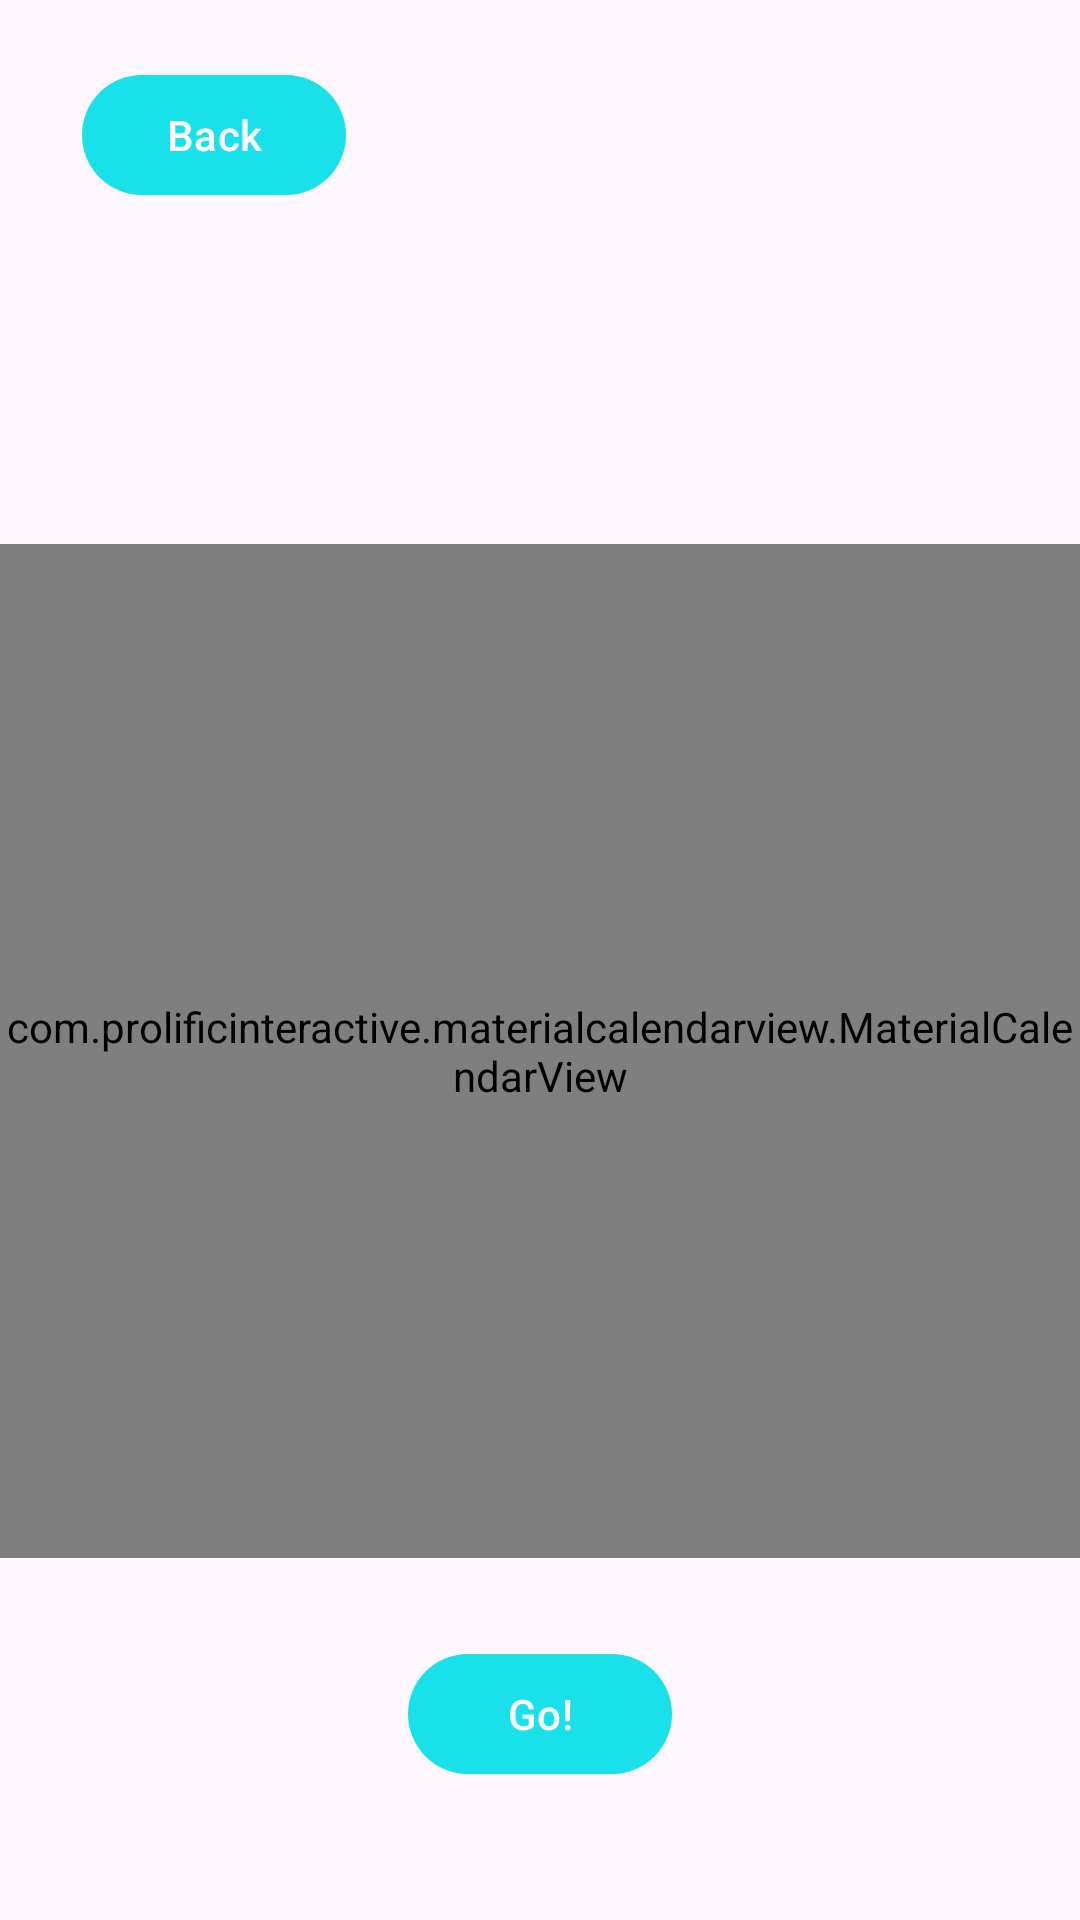

Android layout source for this screen:
<!-- AndroidManifest.xml: application theme Theme.BrainRush -->
<!-- res/layout/activity_daily_question_main_page.xml -->
<?xml version="1.0" encoding="utf-8"?>
<androidx.constraintlayout.widget.ConstraintLayout xmlns:android="http://schemas.android.com/apk/res/android"
    xmlns:app="http://schemas.android.com/apk/res-auto"
    xmlns:tools="http://schemas.android.com/tools"
    android:layout_width="match_parent"
    android:layout_height="match_parent"
    tools:context=".DailyQuestionsActivity">

    <com.google.android.material.button.MaterialButton
        android:id="@+id/back_button"
        android:layout_width="wrap_content"
        android:layout_height="wrap_content"
        android:layout_alignParentEnd="true"
        android:layout_alignParentRight="true"
        android:onClick="backButtonClick"
        android:text="Back"
        app:layout_constraintBottom_toTopOf="@id/dailyPicture"
        app:layout_constraintEnd_toEndOf="parent"
        app:layout_constraintHorizontal_bias="0.1"
        app:layout_constraintStart_toStartOf="parent"
        app:layout_constraintTop_toTopOf="parent" />

    <ImageView
        android:id="@+id/dailyPicture"
        android:layout_width="158dp"
        android:layout_height="158dp"
        android:layout_marginTop="90dp"
        android:contentDescription="Seasonal Picture"
        app:layout_constraintEnd_toEndOf="parent"
        app:layout_constraintStart_toStartOf="parent"
        app:layout_constraintTop_toTopOf="parent"
        tools:srcCompat="@tools:sample/avatars" />

    <com.prolificinteractive.materialcalendarview.MaterialCalendarView
        android:id="@+id/calendarView"
        android:layout_width="wrap_content"
        android:layout_height="338dp"
        app:layout_constraintBottom_toBottomOf="parent"
        app:layout_constraintEnd_toEndOf="parent"
        app:layout_constraintStart_toStartOf="parent"
        app:layout_constraintTop_toTopOf="parent"
        app:layout_constraintVertical_bias="0.6" />

    <com.google.android.material.button.MaterialButton
        android:id="@+id/goButton"
        android:layout_width="wrap_content"
        android:layout_height="wrap_content"
        android:layout_marginBottom="20dp"
        android:onClick="goButtonClick"
        android:text="Go!"
        app:layout_constraintBottom_toBottomOf="parent"
        app:layout_constraintEnd_toEndOf="parent"
        app:layout_constraintStart_toStartOf="parent"
        app:layout_constraintTop_toBottomOf="@+id/calendarView"
        app:layout_constraintVertical_bias="0.53" />

</androidx.constraintlayout.widget.ConstraintLayout>
<!-- resources referenced by this layout -->
<resources>
  <style name="Theme.BrainRush" parent="Base.Theme.BrainRush" />
  <style name="Base.Theme.BrainRush" parent="Theme.Material3.DayNight.NoActionBar">
          <item name="colorPrimary">@color/primary_blue_300</item>
          <item name="colorPrimaryVariant">@color/primary_blue_500</item>
          <item name="colorSecondary">@color/secondary_orange_300</item>
          <item name="colorSecondaryVariant">@color/secondary_orange_500</item>
          <item name="colorError">@color/error_red</item>
      </style>
  <color name="primary_blue_300">#19E1E9</color>
  <color name="primary_blue_500">#00D2E2</color>
  <color name="secondary_orange_300">#FDD551</color>
  <color name="secondary_orange_500">#FCC112</color>
  <color name="error_red">#B00020</color>
</resources>
